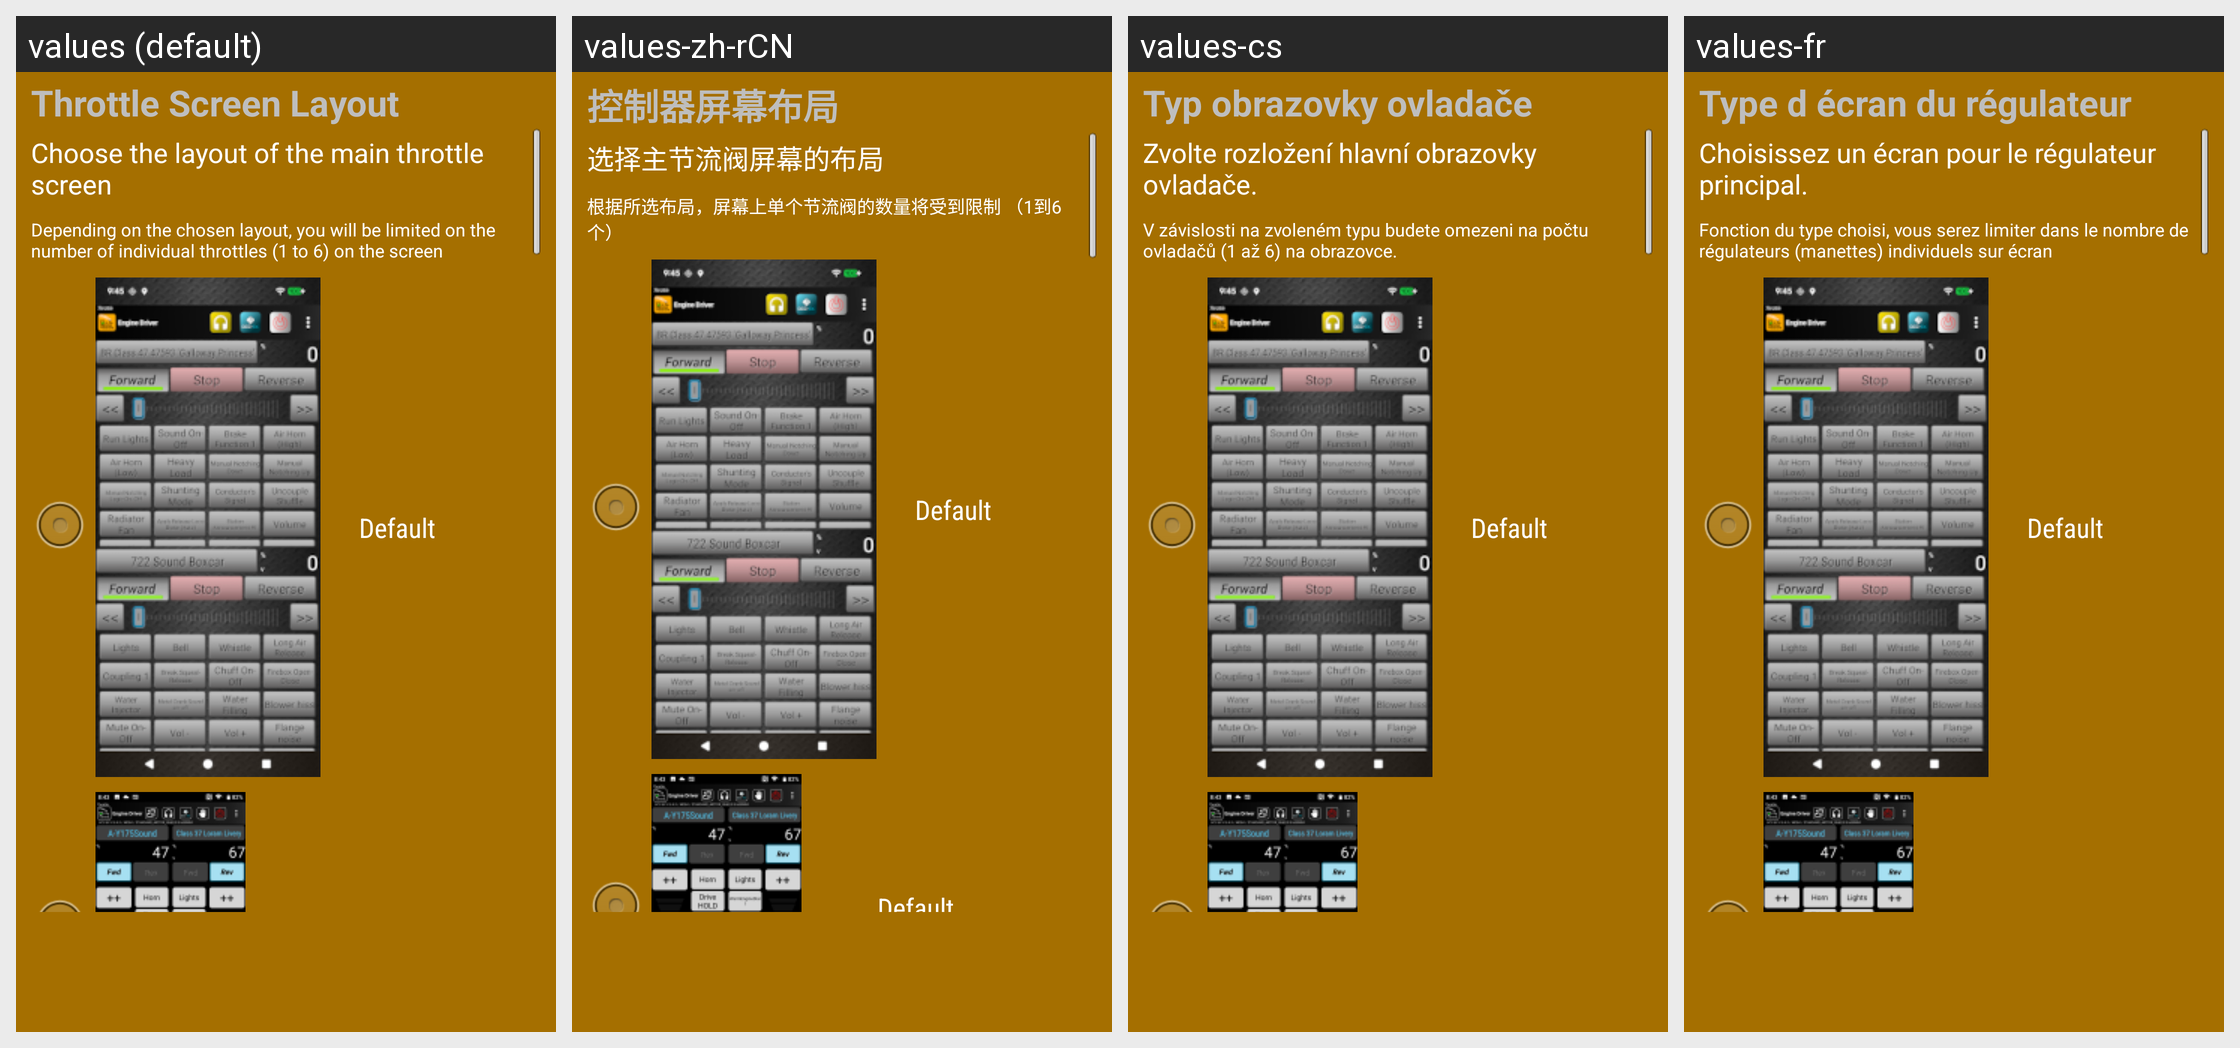

This grid shows one Android layout under several languages. Give, for every string resource on the screen, its name, the default text and each shown locale's text.
Android screen res/layout/intro_throttle_type.xml rendered under 4 locales, left to right: values (default), values-zh-rCN, values-cs, values-fr. Device: Nexus 5 (rendered at 1080×1920; each locale shown at half size, 540×960, under a caption strip naming it); theme app_splash.
Other locales in the repository, not shown: values-ca, values-de, values-de-rAT, values-de-rCH, values-de-rLI, values-en-rAU, values-en-rCA, values-en-rGB, values-en-rIN, values-en-rNZ, values-en-rSG, values-es, values-fr-rCA, values-it, values-ja, values-pt.
Strings drawn on this screen, with the default value and each locale's value (text and hints the layout hard-codes, and strings that could not be matched under every locale, appear in the picture but are not listed):

prefThrottleScreenTypeTitle
  values: Throttle Screen Layout
  values-zh-rCN: 控制器屏幕布局
  values-cs: Typ obrazovky ovladače
  values-fr: Type d écran du régulateur

introThrottleTypeSummary
  values: Choose the layout of the main throttle screen
  values-zh-rCN: 选择主节流阀屏幕的布局
  values-cs: Zvolte rozložení hlavní obrazovky ovladače.
  values-fr: Choisissez un écran pour le régulateur principal.

introThrottleTypeSummary2
  values: Depending on the chosen layout, you will be limited on the number of individual throttles (1 to 6) on the screen
  values-zh-rCN: 根据所选布局，屏幕上单个节流阀的数量将受到限制 （1到6个）
  values-cs: V závislosti na zvoleném typu budete omezeni na počtu ovladačů (1 až 6) na obrazovce.
  values-fr: Fonction du type choisi, vous serez limiter dans le nombre de régulateurs (manettes) individuels sur écran

prefThrottleScreenTypeDefault
  values: Default
  values-zh-rCN: Default  [not translated; the default value is used]
  values-cs: Default  [not translated; the default value is used]
  values-fr: Default  [not translated; the default value is used]
